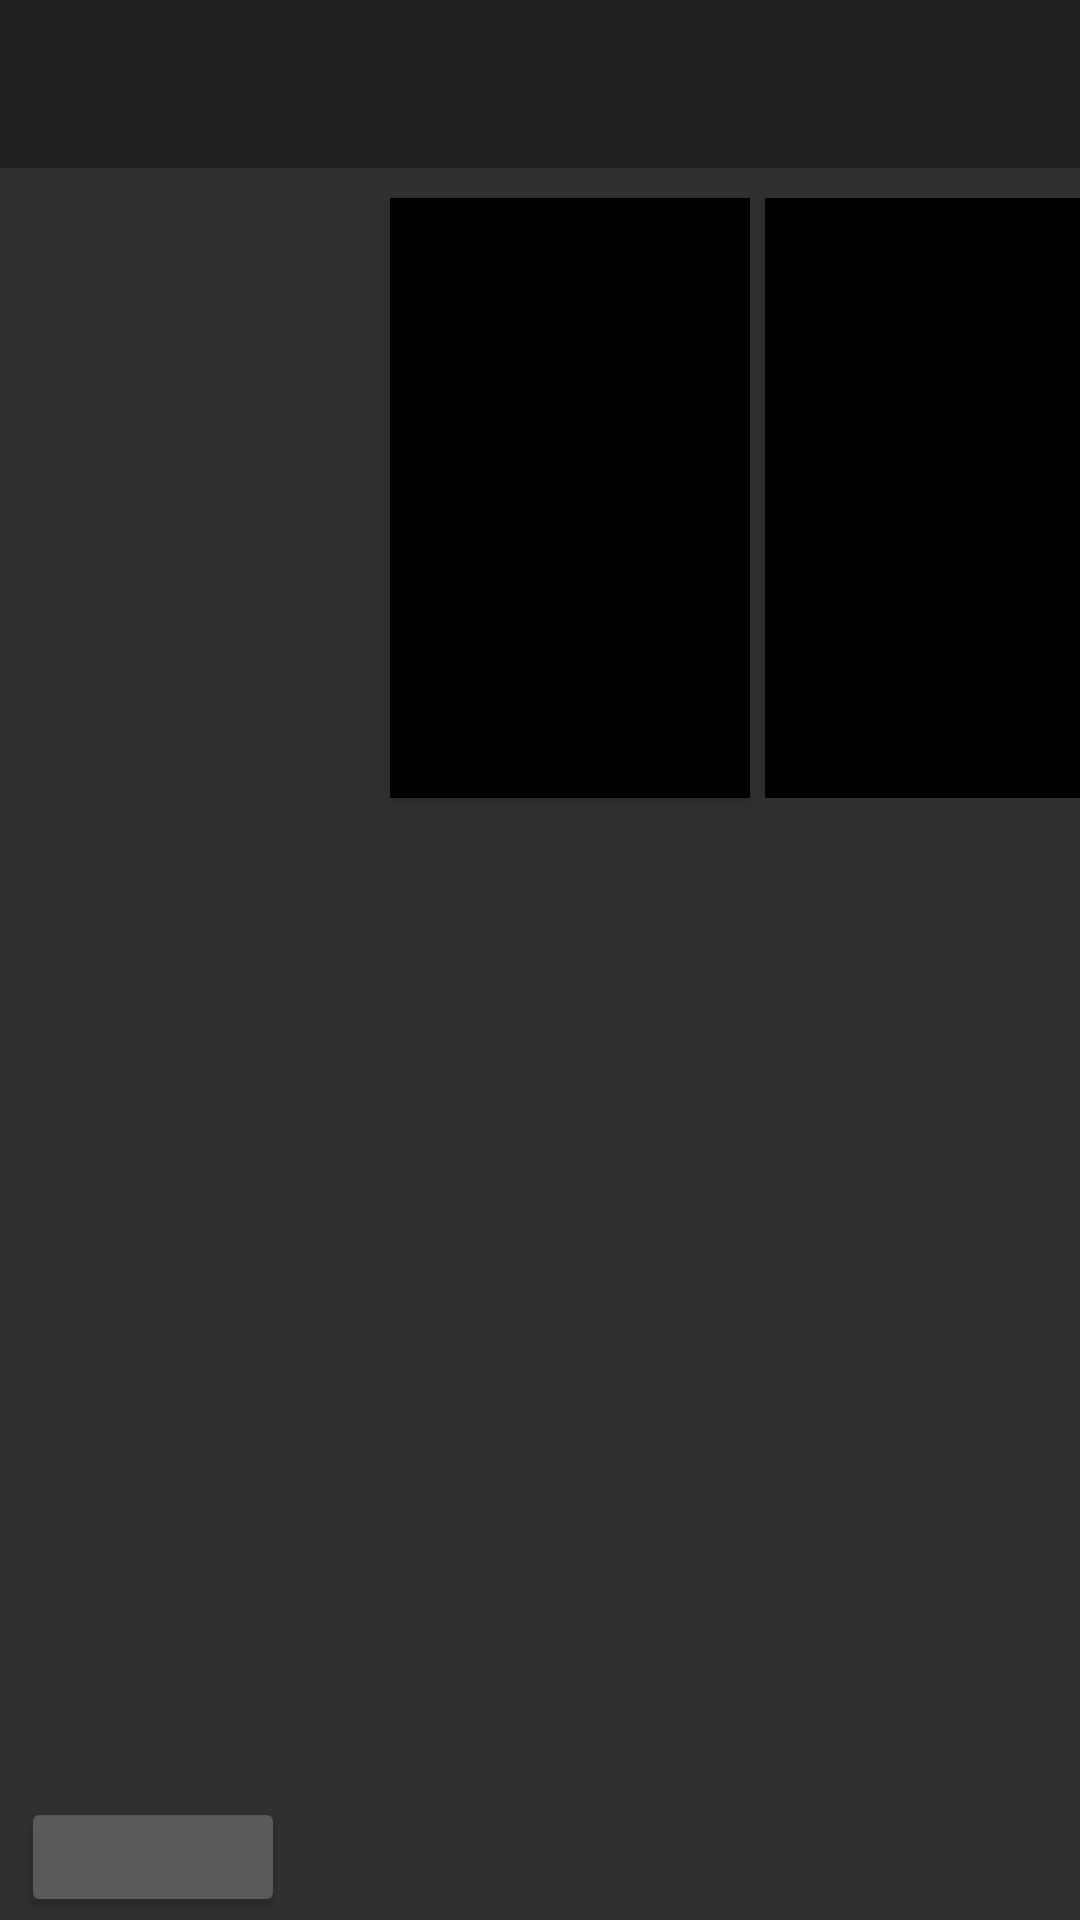

Write the Android layout XML for this screen, with the resource values it uses.
<!-- AndroidManifest.xml: application theme AppTheme2 -->
<!-- res/layout/activity_main_horizontal.xml -->
<?xml version="1.0" encoding="utf-8"?>
<RelativeLayout xmlns:android="http://schemas.android.com/apk/res/android"
    xmlns:app="http://schemas.android.com/apk/res-auto"
    android:layout_width="match_parent"
    android:layout_height="match_parent">

    <android.support.design.widget.AppBarLayout
        android:id="@+id/barLayout"
        android:layout_width="match_parent"
        android:layout_height="wrap_content">

        <android.support.v7.widget.Toolbar
            android:id="@+id/toolbar"
            android:layout_width="match_parent"
            android:layout_height="?attr/actionBarSize" />

    </android.support.design.widget.AppBarLayout>

    <LinearLayout
        android:id="@+id/imageLinearLayout"
        android:layout_width="wrap_content"
        android:layout_height="match_parent"
        android:layout_below="@id/barLayout"
        android:layout_marginLeft="5dp"
        android:layout_marginRight="5dp"
        android:layout_marginTop="10dp"
        android:layout_marginBottom="1dp"
        android:orientation="horizontal">

        <FrameLayout xmlns:android="http://schemas.android.com/apk/res/android"
            android:layout_width="wrap_content"
            android:layout_height="match_parent">

            <ViewFlipper
                android:id="@+id/view_flipper"
                android:layout_width="120dp"
                android:layout_height="200dp"
                android:layout_gravity="center_horizontal"></ViewFlipper>

            <Button
                android:id="@+id/price_button"
                android:layout_width="wrap_content"
                android:layout_height="40dp"
                android:layout_gravity="bottom|right"
                android:layout_marginRight="30dp"></Button>/>

        </FrameLayout>
    </LinearLayout>

    <TextView
        android:id="@+id/descriptionTextView"
        android:layout_width="120dp"
        android:layout_height="200dp"
        android:scrollbars="vertical"
        android:layout_toRightOf="@id/imageLinearLayout"
        android:layout_alignTop = "@id/imageLinearLayout"
        android:background="@android:color/background_dark"
        android:elevation="2dp"
        android:padding="5dp"
        android:text="   " />

    <android.support.design.widget.CoordinatorLayout
        android:layout_width="250dp"
        android:layout_height="200dp"
        android:layout_marginBottom="15dp"
        android:layout_toRightOf="@id/descriptionTextView"
        android:layout_alignTop ="@id/descriptionTextView">
        <android.support.v7.widget.RecyclerView
            android:id="@+id/attributes_recycler_view"
            android:layout_width="match_parent"
            android:layout_height="match_parent"
            android:layout_marginLeft="5dp"
            android:background="@android:color/background_dark"
            android:elevation="2dp"
            android:padding="10dp"
            android:scrollbars="vertical" />
    </android.support.design.widget.CoordinatorLayout>

</RelativeLayout>
<!-- resources referenced by this layout -->
<resources>
  <style name="AppTheme2" parent="Theme.AppCompat.NoActionBar">
      </style>
</resources>
